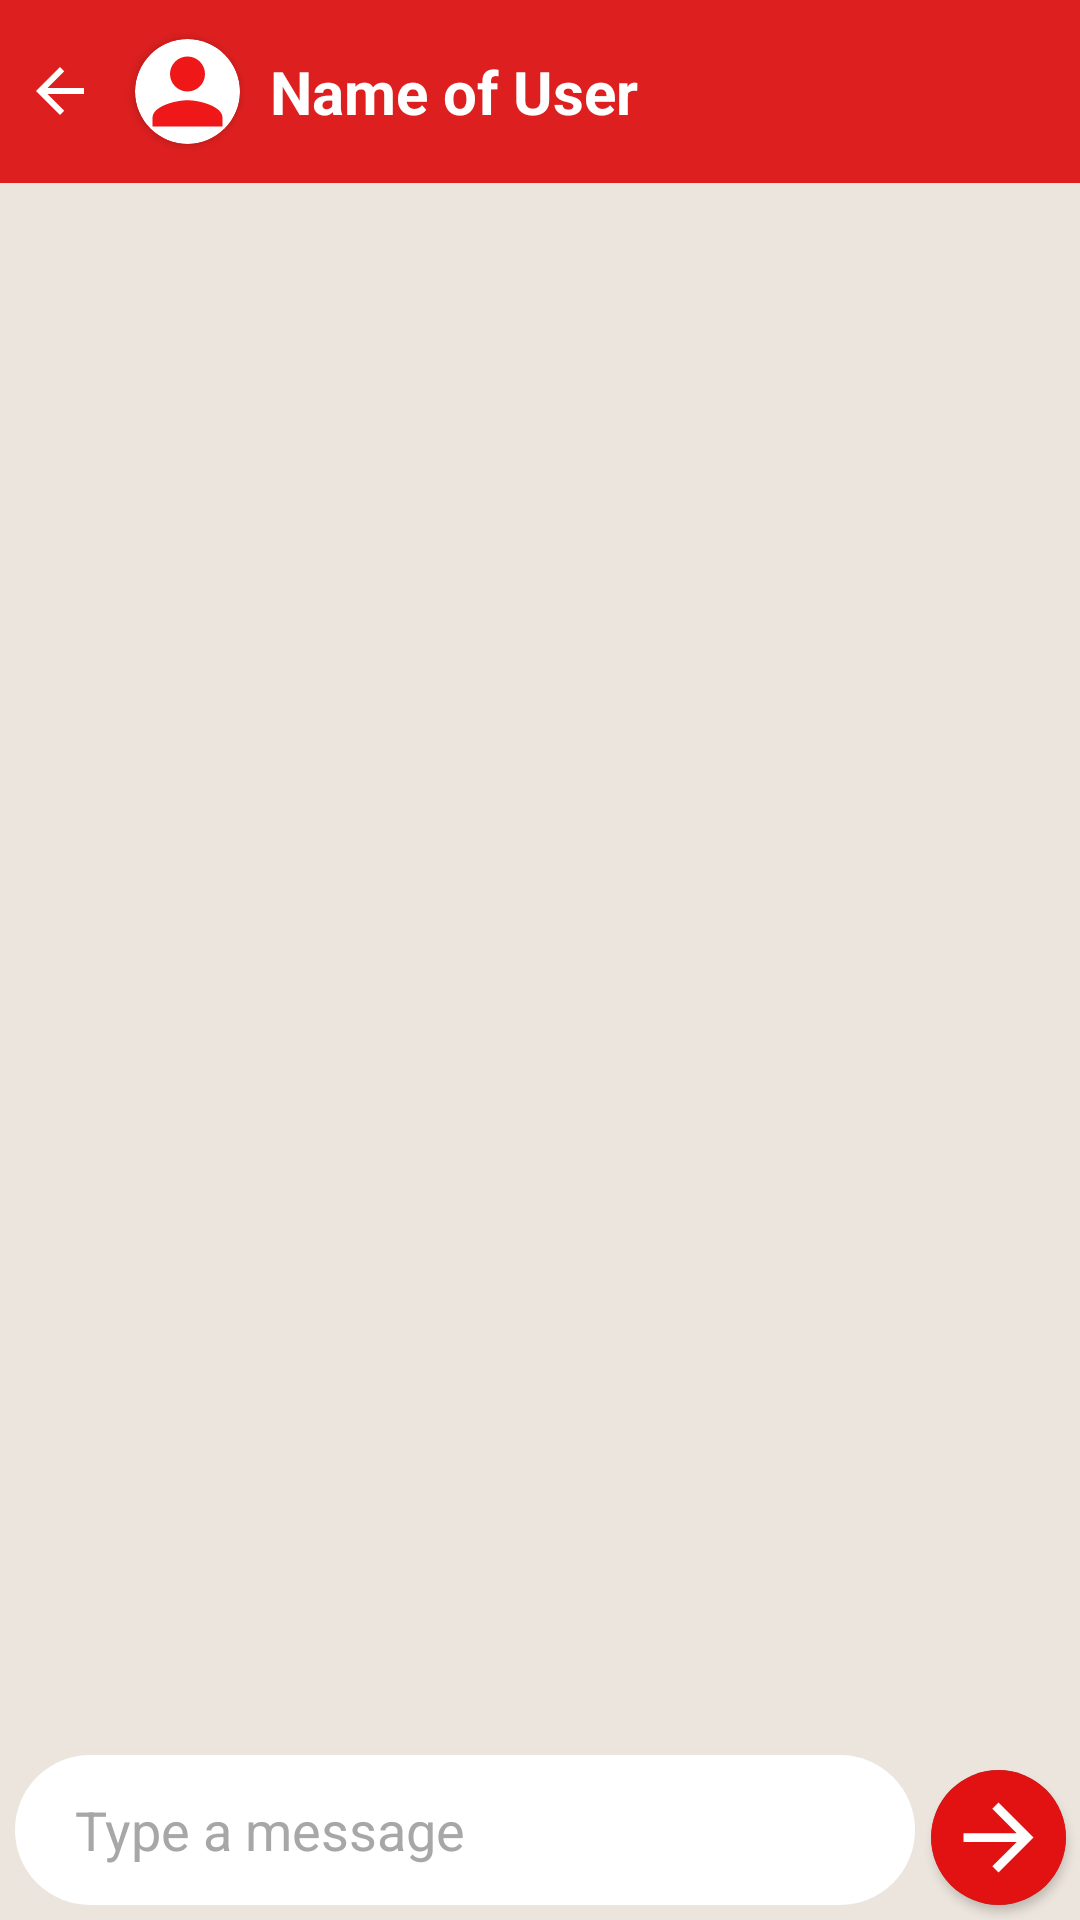

Here is an Android app screen rendered from its layout file. Give the layout XML and the strings, colors and styles it references.
<!-- AndroidManifest.xml: application theme Theme.ChatAppProject -->
<!-- res/layout/activity_group_chat.xml -->
<?xml version="1.0" encoding="utf-8"?>
<layout>
    <data>


    </data>
    <RelativeLayout xmlns:android="http://schemas.android.com/apk/res/android"
        xmlns:app="http://schemas.android.com/apk/res-auto"
        xmlns:tools="http://schemas.android.com/tools"
        android:layout_width="match_parent"
        android:layout_height="match_parent"
        android:background="#ECE5DD"
        tools:context=".specificchat">



        <androidx.appcompat.widget.Toolbar
            android:layout_width="match_parent"
            android:layout_height="?attr/actionBarSize"
            android:layout_marginTop="0dp"
            android:background="#075e54"
            android:id="@+id/toolbarofspecificchat">


        </androidx.appcompat.widget.Toolbar>

        <androidx.recyclerview.widget.RecyclerView
            android:layout_width="match_parent"
            android:layout_height="match_parent"
            android:layout_above="@id/getmessage"
            android:id="@+id/recyclerviewofspecific"
            android:layout_below="@id/toolbarofspecificchat"
            android:padding="5dp">

        </androidx.recyclerview.widget.RecyclerView>

        <EditText
            android:id="@+id/getmessage"
            android:layout_width="match_parent"
            android:layout_height="50dp"
            android:layout_alignParentBottom="true"
            android:layout_marginLeft="5dp"
            android:layout_marginRight="55dp"
            android:layout_marginBottom="5dp"
            android:background="@drawable/messagebackgroun"

            android:hint="Type a message"
            android:paddingLeft="20dp"
            android:paddingEnd="10dp"
            android:textAlignment="textStart"
            android:textColor="@color/black"
            android:textColorHint="#A8A7A7"
            android:textSize="18sp" />


        <androidx.cardview.widget.CardView
            android:layout_width="45dp"
            android:layout_height="45dp"
            android:id="@+id/carviewofsendmessage"
            android:layout_toRightOf="@id/getmessage"
            android:layout_marginLeft="-50dp"
            android:layout_marginBottom="5dp"
            android:backgroundTint="#0D8F80"
            android:layout_alignParentBottom="true"
            app:cardCornerRadius="45dp">


            <ImageButton
                android:id="@+id/imageviewsendmessage"
                android:layout_width="match_parent"
                android:layout_height="match_parent"
                android:layout_gravity="center"
                android:background="#E31212"
                android:padding="5dp"
                android:scaleType="centerCrop"
                android:src="@drawable/ic_baseline_arrow_forward_24"
                app:tint="@color/white">

            </ImageButton>



        </androidx.cardview.widget.CardView>

        <RelativeLayout
            android:layout_width="match_parent"
            android:layout_height="61dp"
            android:layout_marginStart="0dp"
            android:layout_marginBottom="0dp"
            android:background="#DD1F1F"
            android:gravity="center_vertical">

            <ImageButton
                android:id="@+id/backbuttonofspecificchat"
                android:layout_width="40dp"
                android:layout_height="40dp"
                android:layout_centerVertical="true"
                android:background="@android:color/transparent"
                android:src="@drawable/ic_baseline_arrow_back_24"
                app:tint="@color/white">

            </ImageButton>


            <androidx.cardview.widget.CardView
                android:id="@+id/cardviewofspeficuser"
                android:layout_width="35dp"
                android:layout_height="35dp"
                android:layout_centerVertical="true"
                android:layout_marginLeft="5dp"
                android:layout_toRightOf="@id/backbuttonofspecificchat"
                app:cardCornerRadius="35dp">


                <ImageView
                    android:id="@+id/specificuserimageinimageview"
                    android:layout_width="match_parent"
                    android:layout_height="match_parent"
                    android:scaleType="centerCrop"
                    android:src="@drawable/ic_baseline_person_24">

                </ImageView>


            </androidx.cardview.widget.CardView>


            <TextView
                android:id="@+id/Nameofspecificuser"
                android:layout_width="wrap_content"
                android:layout_height="wrap_content"
                android:layout_centerVertical="true"
                android:layout_marginLeft="10dp"
                android:layout_toRightOf="@id/cardviewofspeficuser"
                android:text="Name of User"
                android:textColor="@color/white"
                android:textSize="20sp"
                android:textStyle="bold">

            </TextView>


        </RelativeLayout>


    </RelativeLayout>
</layout>
<!-- resources referenced by this layout -->
<resources>
  <!-- drawable ic_baseline_arrow_back_24 (drawable) -->
  <vector android:height="24dp" android:tint="#E9E3E3"
      android:viewportHeight="24" android:viewportWidth="24"
      android:width="24dp" xmlns:android="http://schemas.android.com/apk/res/android">
      <path android:fillColor="@android:color/white" android:pathData="M20,11H7.83l5.59,-5.59L12,4l-8,8 8,8 1.41,-1.41L7.83,13H20v-2z"/>
  </vector>
  <!-- drawable ic_baseline_arrow_forward_24 (drawable) -->
  <vector android:height="24dp" android:tint="#E9E3E3"
      android:viewportHeight="24" android:viewportWidth="24"
      android:width="24dp" xmlns:android="http://schemas.android.com/apk/res/android">
      <path android:fillColor="@android:color/white" android:pathData="M12,4l-1.41,1.41L16.17,11H4v2h12.17l-5.58,5.59L12,20l8,-8z"/>
  </vector>
  <!-- drawable ic_baseline_person_24 (drawable) -->
  <vector android:height="24dp" android:tint="#EF1717"
      android:viewportHeight="24" android:viewportWidth="24"
      android:width="24dp" xmlns:android="http://schemas.android.com/apk/res/android">
      <path android:fillColor="@android:color/white" android:pathData="M12,12c2.21,0 4,-1.79 4,-4s-1.79,-4 -4,-4 -4,1.79 -4,4 1.79,4 4,4zM12,14c-2.67,0 -8,1.34 -8,4v2h16v-2c0,-2.66 -5.33,-4 -8,-4z"/>
  </vector>
  <!-- drawable messagebackgroun (drawable) -->
  <?xml version="1.0" encoding="utf-8"?>
  <shape xmlns:android="http://schemas.android.com/apk/res/android">
  
      <corners android:radius="50dp">
  
      </corners>
      <solid android:color="@color/white">
  
      </solid>
  
  </shape>
  <style name="Theme.ChatAppProject" parent="Theme.MaterialComponents.DayNight.DarkActionBar">
          
          <item name="colorPrimary">@color/purple_500</item>
          <item name="colorPrimaryVariant">@color/purple_700</item>
          <item name="colorOnPrimary">@color/white</item>
          
          <item name="colorSecondary">@color/teal_200</item>
          <item name="colorSecondaryVariant">@color/teal_700</item>
          <item name="colorOnSecondary">@color/black</item>
          
          <item name="android:statusBarColor" tools:targetApi="l">?attr/colorPrimaryVariant</item>
  
  
          
      </style>
  <!-- not gathered from this repository: default colours our renderer supplied (Android Studio template values) -->
  <color name="purple_500">#FF6200EE</color>
  <color name="purple_700">#FF3700B3</color>
  <color name="teal_200">#FF03DAC5</color>
  <color name="teal_700">#FF018786</color>
  <color name="black">#FF000000</color>
  <color name="white">#FFFFFFFF</color>
</resources>
